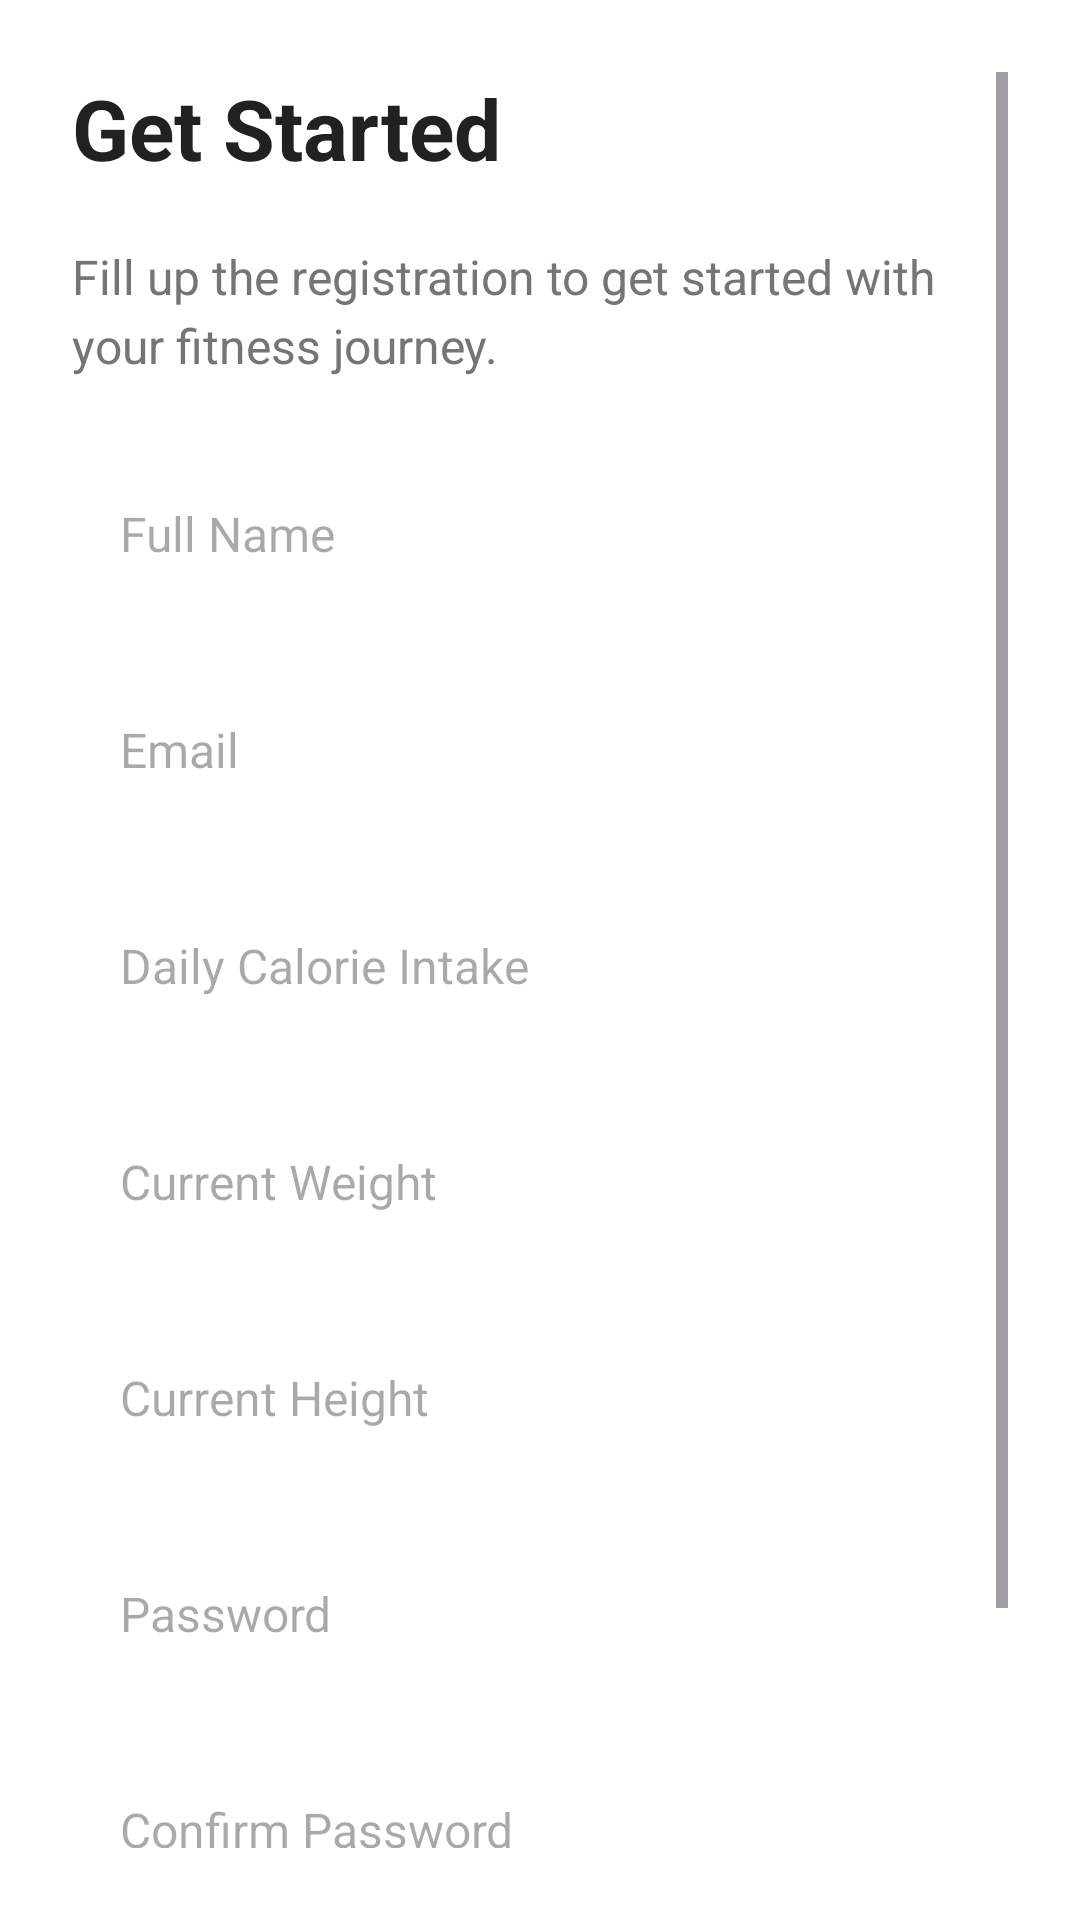

Layout XML and referenced resources for this Android screen:
<!-- AndroidManifest.xml: application theme Theme.WalkSyncAndroid -->
<!-- res/layout/activity_signup.xml -->
<?xml version="1.0" encoding="utf-8"?>
<ScrollView xmlns:android="http://schemas.android.com/apk/res/android"
    android:layout_width="match_parent"
    android:layout_height="match_parent"
    android:padding="24dp"
    android:background="#FFFFFF">

    <LinearLayout
        android:layout_width="match_parent"
        android:layout_height="wrap_content"
        android:orientation="vertical">

        
        <TextView
            android:id="@+id/title"
            android:layout_width="wrap_content"
            android:layout_height="wrap_content"
            android:text="Get Started"
            android:textSize="28sp"
            android:textStyle="bold"
            android:textColor="#212121"
            android:layout_gravity="start"
            android:layout_marginBottom="20dp" />

        
        <TextView
            android:id="@+id/subtitle"
            android:layout_width="match_parent"
            android:layout_height="wrap_content"
            android:text="Fill up the registration to get started with your fitness journey."
            android:textSize="16sp"
            android:textColor="#757575"
            android:lineSpacingExtra="4dp"
            android:layout_gravity="start"
            android:layout_marginBottom="24dp" />

        
        <EditText
            android:id="@+id/full_name"
            android:layout_width="match_parent"
            android:layout_height="56dp"
            android:hint="Full Name"
            android:textSize="16sp"
            android:textColor="#212121"
            android:background="@drawable/edit_text_background"
            android:paddingStart="16dp"
            android:paddingEnd="16dp"
            android:layout_marginBottom="16dp" />

        
        <EditText
            android:id="@+id/email"
            android:layout_width="match_parent"
            android:layout_height="56dp"
            android:hint="Email"
            android:textSize="16sp"
            android:textColor="#212121"
            android:background="@drawable/edit_text_background"
            android:paddingStart="16dp"
            android:paddingEnd="16dp"
            android:layout_marginBottom="16dp" />

        
        <EditText
            android:id="@+id/calorie_intake"
            android:layout_width="match_parent"
            android:layout_height="56dp"
            android:hint="Daily Calorie Intake"
            android:textSize="16sp"
            android:textColor="#212121"
            android:background="@drawable/edit_text_background"
            android:paddingStart="16dp"
            android:paddingEnd="16dp"
            android:layout_marginBottom="16dp" />

        
        <EditText
            android:id="@+id/weight"
            android:layout_width="match_parent"
            android:layout_height="56dp"
            android:hint="Current Weight"
            android:textSize="16sp"
            android:textColor="#212121"
            android:background="@drawable/edit_text_background"
            android:paddingStart="16dp"
            android:paddingEnd="16dp"
            android:layout_marginBottom="16dp" />

        
        <EditText
            android:id="@+id/height"
            android:layout_width="match_parent"
            android:layout_height="56dp"
            android:hint="Current Height"
            android:textSize="16sp"
            android:textColor="#212121"
            android:background="@drawable/edit_text_background"
            android:paddingStart="16dp"
            android:paddingEnd="16dp"
            android:layout_marginBottom="16dp" />

        
        <EditText
            android:id="@+id/password"
            android:layout_width="match_parent"
            android:layout_height="56dp"
            android:hint="Password"
            android:textSize="16sp"
            android:textColor="#212121"
            android:background="@drawable/edit_text_background"
            android:paddingStart="16dp"
            android:paddingEnd="16dp"
            android:layout_marginBottom="16dp"
            android:inputType="textPassword" />

        
        <EditText
            android:id="@+id/confirm_password"
            android:layout_width="match_parent"
            android:layout_height="56dp"
            android:hint="Confirm Password"
            android:textSize="16sp"
            android:textColor="#212121"
            android:background="@drawable/edit_text_background"
            android:paddingStart="16dp"
            android:paddingEnd="16dp"
            android:layout_marginBottom="24dp"
            android:inputType="textPassword" />

        
        <LinearLayout
            android:layout_width="match_parent"
            android:layout_height="wrap_content"
            android:orientation="horizontal"
            android:layout_marginTop="30dp"
            android:gravity="center">

            <Button
                android:id="@+id/btn_cancel"
                android:layout_width="0dp"
                android:layout_height="wrap_content"
                android:layout_weight="1"
                android:text="Cancel"
                android:backgroundTint="#F5F5F5"
                android:textColor="#9E9E9E"
                android:layout_marginEnd="8dp" />

            <Button
                android:id="@+id/btn_register"
                android:layout_width="0dp"
                android:layout_height="wrap_content"
                android:layout_weight="1"
                android:text="Register Now"
                android:backgroundTint="#FF7043"
                android:textColor="#FFFFFF" />
        </LinearLayout>
    </LinearLayout>
</ScrollView>
<!-- resources referenced by this layout -->
<resources>
  <style name="Theme.WalkSyncAndroid" parent="Base.Theme.WalkSyncAndroid" />
  <style name="Base.Theme.WalkSyncAndroid" parent="Theme.Material3.DayNight.NoActionBar">
          
          
      </style>
</resources>
